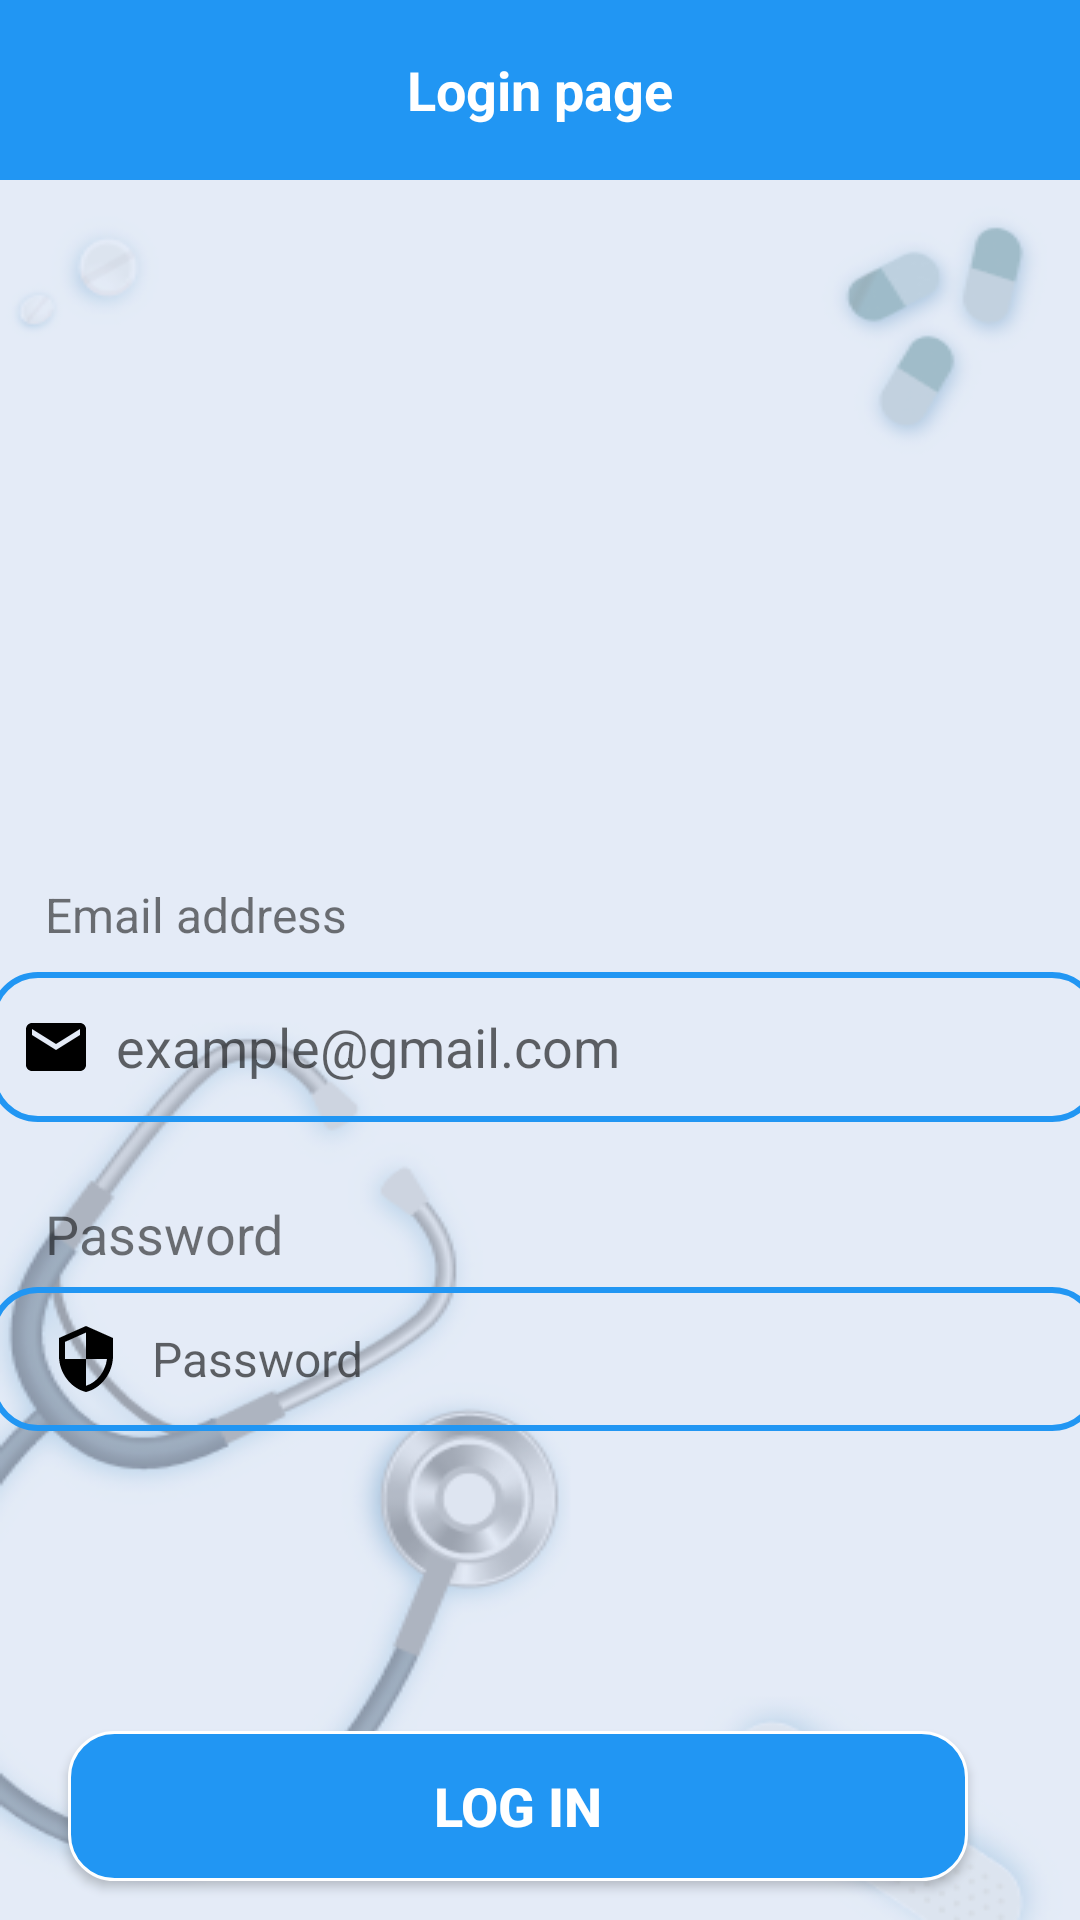

This screen was rendered from an Android layout file. Write that file and the resources it references.
<!-- AndroidManifest.xml: application theme Theme.Healthcare -->
<!-- res/layout/activity_login.xml -->
<?xml version="1.0" encoding="utf-8"?>
<androidx.constraintlayout.widget.ConstraintLayout xmlns:android="http://schemas.android.com/apk/res/android"
    xmlns:app="http://schemas.android.com/apk/res-auto"
    xmlns:tools="http://schemas.android.com/tools"
    android:layout_width="match_parent"
    android:layout_height="match_parent"
    android:background="@drawable/myscreen"
    tools:context=".LogIn">

    <TextView
        android:id="@+id/textView"
        android:layout_width="match_parent"
        android:layout_height="60dp"
        android:background="@color/blue"
        android:gravity="center"
        android:text="Login page"
        android:textAlignment="center"
        android:textColor="@color/white"
        android:textSize="18sp"
        android:textStyle="bold"
        app:layout_constraintEnd_toEndOf="parent"
        app:layout_constraintHorizontal_bias="0.0"
        app:layout_constraintStart_toStartOf="parent"
        app:layout_constraintTop_toTopOf="parent" />

    <TextView
        android:layout_width="match_parent"
        android:layout_height="30dp"
        android:paddingStart="15dp"
        android:text="Email address"
        android:textSize="16sp"
        app:layout_constraintBottom_toTopOf="@+id/edemail"
        app:layout_constraintEnd_toEndOf="parent"
        app:layout_constraintHorizontal_bias="0.0"
        app:layout_constraintStart_toStartOf="parent"
        app:layout_constraintTop_toBottomOf="@+id/textView"
        app:layout_constraintVertical_bias="1.0">

    </TextView>

    <EditText
        android:id="@+id/edemail"
        android:layout_width="370dp"
        android:layout_height="50dp"
        android:layout_marginTop="264dp"
        android:background="@drawable/input_bg"
        android:drawableLeft="@drawable/ic_baseline_email_24"
        android:drawablePadding="8dp"
        android:hint="example@gmail.com"
        android:paddingStart="10sp"
        android:textColor="@color/black"
        android:textSize="18sp"
        app:layout_constraintEnd_toEndOf="parent"
        app:layout_constraintHorizontal_bias="0.39"
        app:layout_constraintStart_toStartOf="parent"
        app:layout_constraintTop_toBottomOf="@+id/textView" />

    <TextView
        android:layout_width="match_parent"
        android:layout_height="30dp"
        android:paddingStart="15dp"
        android:text="Password"
        android:textSize="18sp"
        app:layout_constraintBottom_toTopOf="@+id/edpass"
        app:layout_constraintEnd_toEndOf="parent"
        app:layout_constraintHorizontal_bias="0.0"
        app:layout_constraintStart_toStartOf="parent"
        app:layout_constraintTop_toBottomOf="@+id/edemail"
        app:layout_constraintVertical_bias="1.0"></TextView>

    <EditText
        android:id="@+id/edpass"
        android:layout_width="370dp"
        android:layout_height="48dp"
        android:layout_marginTop="55dp"
        android:background="@drawable/input_bg"
        android:drawableLeft="@drawable/ic_baseline_security_24"
        android:drawablePadding="10dp"
        android:hint="Password"
        android:inputType="textPassword"
        android:paddingStart="20sp"
        android:textColor="@color/black"
        android:textSize="16sp"
        app:layout_constraintEnd_toEndOf="parent"
        app:layout_constraintHorizontal_bias="0.38"
        app:layout_constraintStart_toStartOf="parent"
        app:layout_constraintTop_toBottomOf="@+id/edemail" />
    <Button
        android:id="@+id/buttonlogin"
        android:layout_width="300dp"
        android:layout_height="50dp"
        android:layout_marginTop="100dp"
        android:text="Log In"
        android:textSize="18sp"
        android:textStyle="bold"
        android:background="@drawable/btnstyle"
        android:textColor="@color/white"
        app:layout_constraintEnd_toEndOf="parent"
        app:layout_constraintHorizontal_bias="0.38"
        app:layout_constraintStart_toStartOf="parent"
        app:layout_constraintTop_toBottomOf="@+id/edpass" />
    <TextView
        android:id="@+id/textView2"
        android:layout_width="120dp"
        android:layout_height="35dp"
        android:gravity="bottom|center"
        android:text="Register here"
        android:textColor="#2196F3"
        android:textSize="16sp"
        android:textStyle="italic"
        android:layout_marginStart="-270dp"
        app:layout_constraintBottom_toBottomOf="parent"
        app:layout_constraintEnd_toEndOf="parent"
        app:layout_constraintHorizontal_bias="0.87"
        app:layout_constraintStart_toStartOf="parent"
        app:layout_constraintTop_toBottomOf="@+id/buttonlogin"
        app:layout_constraintVertical_bias="0.162" />

    <TextView
        android:layout_width="185dp"
        android:layout_height="35dp"
        android:gravity="bottom|center"
        android:text="Don't have an account?"
        android:textSize="14sp"
        android:textStyle="normal"
        android:layout_marginEnd="-320dp"
        app:layout_constraintBottom_toBottomOf="parent"
        app:layout_constraintEnd_toEndOf="parent"
        app:layout_constraintHorizontal_bias="0.06"
        app:layout_constraintStart_toStartOf="parent"
        app:layout_constraintTop_toBottomOf="@+id/buttonlogin"
        app:layout_constraintVertical_bias="0.164" />
</androidx.constraintlayout.widget.ConstraintLayout>
<!-- resources referenced by this layout -->
<resources>
  <color name="black">#FF000000</color>
  <color name="blue">#2196F3</color>
  <color name="white">#FFFFFFFF</color>
  <!-- drawable btnstyle (drawable) -->
  <?xml version="1.0" encoding="utf-8"?>
  <shape xmlns:android="http://schemas.android.com/apk/res/android"
      android:shape="rectangle"
      >
  <corners
      android:radius="15dp">
  
  </corners>
      <stroke
          android:color="@color/white"
          android:width="1dp"
          >
      </stroke>
      <solid
          android:color="@color/blue"
          >
  
      </solid>
  </shape>
  <!-- drawable ic_baseline_email_24 (drawable) -->
  <vector
      xmlns:android="http://schemas.android.com/apk/res/android"
      android:height="24dp"
      android:viewportHeight="24"
      android:viewportWidth="24"
      android:width="24dp">
  
      <path
          android:fillColor="@android:color/black"
          android:pathData="M20,4L4,4c-1.1,0 -1.99,0.9 -1.99,2L2,18c0,1.1 0.9,2 2,2h16c1.1,0 2,-0.9 2,-2L22,6c0,-1.1 -0.9,-2 -2,-2zM20,8l-8,5 -8,-5L4,6l8,5 8,-5v2z"/>
  </vector>
  <!-- drawable ic_baseline_security_24 (drawable) -->
  <vector
      xmlns:android="http://schemas.android.com/apk/res/android"
  android:height="24dp"
      android:viewportHeight="24"
      android:viewportWidth="24"
      android:width="24dp">
  
      <path
          android:fillColor="@android:color/black"
          android:pathData="M12,1L3,5v6c0,5.55 3.84,10.74 9,12 5.16,-1.26 9,-6.45 9,-12L21,5l-9,-4zM12,11.99h7c-0.53,4.12 -3.28,7.79 -7,8.94L12,12L5,12L5,6.3l7,-3.11v8.8z"/>
  </vector>
  <!-- drawable input_bg (drawable) -->
  <?xml version="1.0" encoding="utf-8"?>
  <shape xmlns:android="http://schemas.android.com/apk/res/android">
      <stroke android:color="#2196F3"
          android:width="2dp"/>
      <corners
          android:radius="15dp" />
  </shape>
  <!-- drawable myscreen: png bitmap (drawable, 53051 bytes) -->
  <style name="Theme.Healthcare" parent="Theme.AppCompat.Light.NoActionBar">
          <item name="android:windowIsTranslucent">true</item>
          
          <item name="colorPrimary">@color/purple_500</item>
          <item name="colorPrimaryVariant">@color/purple_700</item>
          <item name="colorOnPrimary">@color/white</item>
          
          <item name="colorSecondary">@color/teal_200</item>
          <item name="colorSecondaryVariant">@color/teal_700</item>
          <item name="colorOnSecondary">@color/black</item>
          
          <item name="android:statusBarColor">@color/darkblue</item>
          
          
      </style>
  <color name="purple_500">#FF6200EE</color>
  <color name="purple_700">#FF3700B3</color>
  <color name="teal_200">#FF03DAC5</color>
  <color name="teal_700">#FF018786</color>
  <color name="darkblue">#BCA5F3</color>
</resources>
